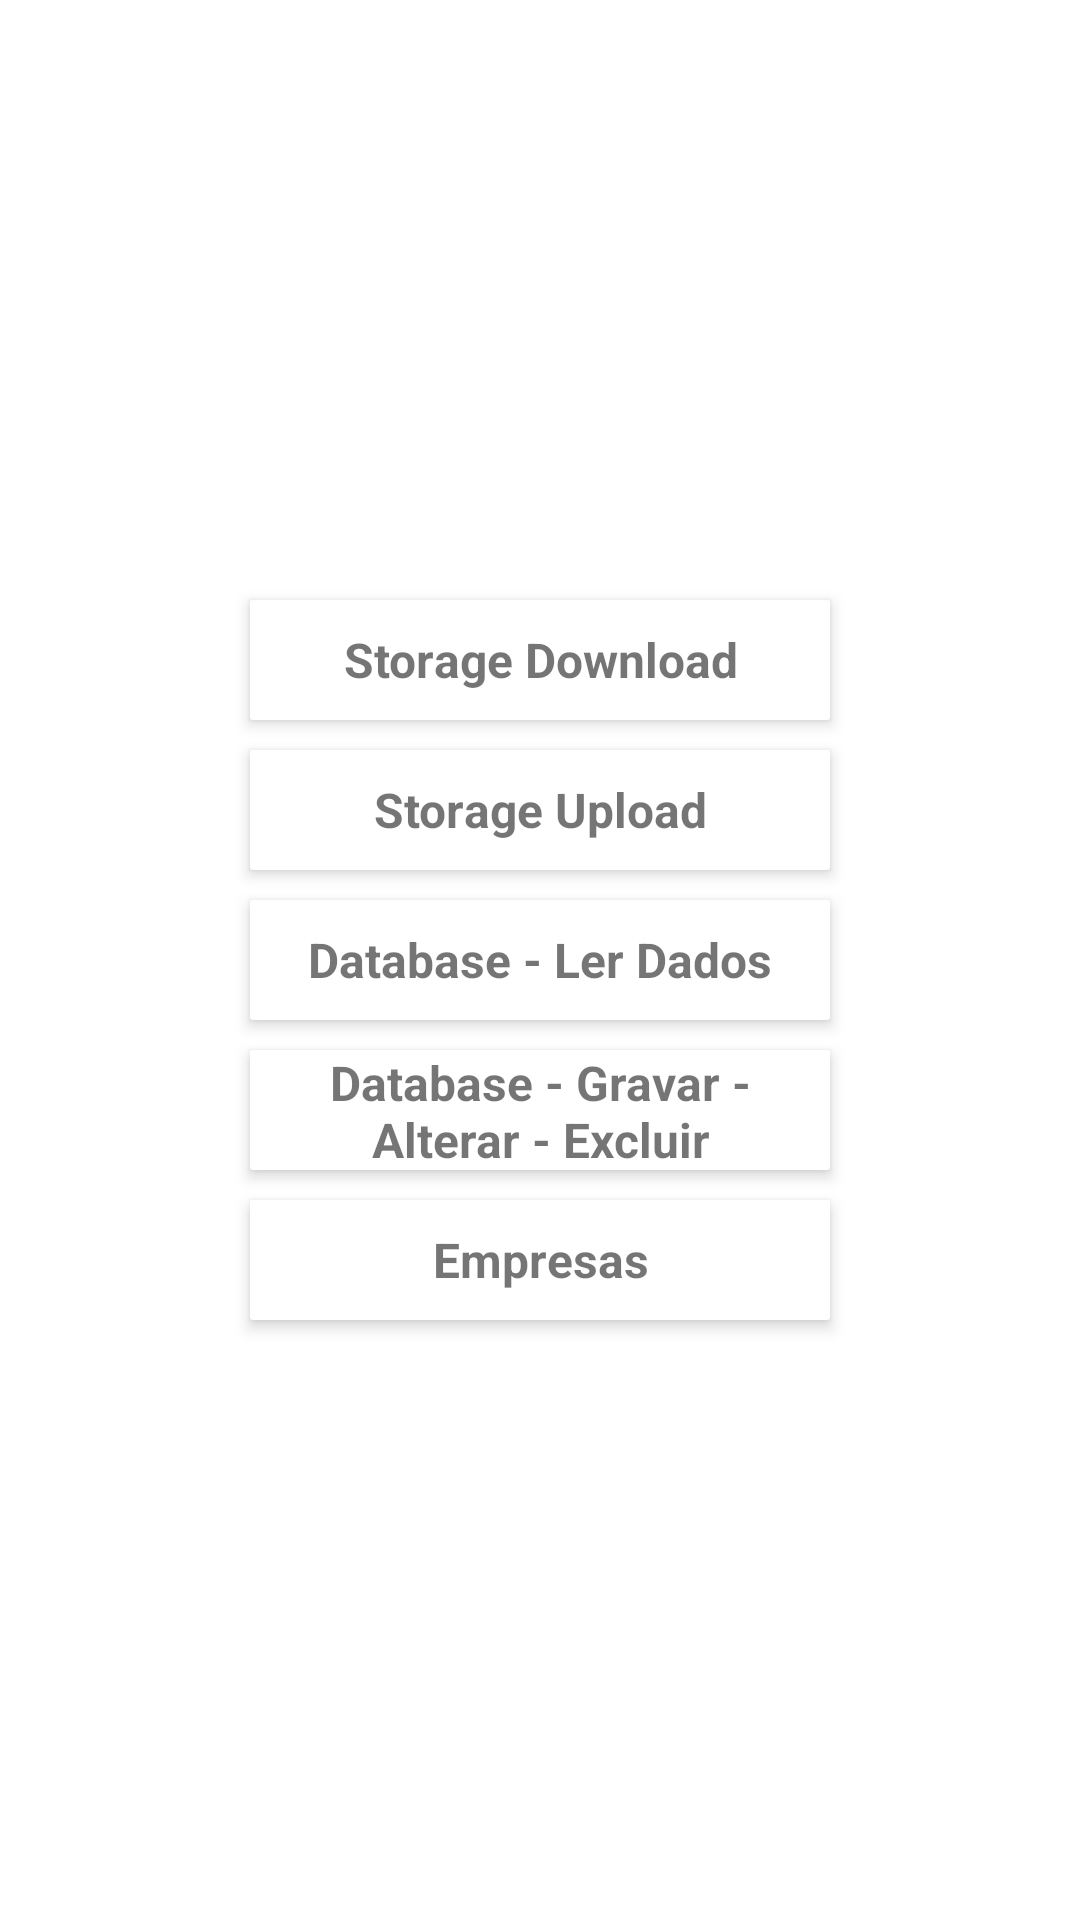

The Android layout XML behind this screen, and the referenced resources:
<!-- AndroidManifest.xml: application theme Theme.FirebaseCursoDS -->
<!-- res/layout/activity_main.xml -->
<?xml version="1.0" encoding="utf-8"?>
<LinearLayout xmlns:android="http://schemas.android.com/apk/res/android"
    xmlns:app="http://schemas.android.com/apk/res-auto"
    xmlns:tools="http://schemas.android.com/tools"
    android:layout_width="match_parent"
    android:layout_height="match_parent"
    android:orientation="vertical"
    android:gravity="center"
    android:layout_gravity="center"
    tools:context=".MainActivity">

    <androidx.cardview.widget.CardView
        android:id="@+id/cardView_Storage_Download"
        android:layout_width="200dp"
        android:layout_height="50dp"
        android:foreground="?attr/selectableItemBackground"
        app:cardCornerRadius="1dp"
        app:cardElevation="3dp"
        app:cardUseCompatPadding="true" >

        <TextView
            android:layout_width="match_parent"
            android:layout_height="wrap_content"
            android:gravity="center"
            android:layout_gravity="center"
            android:text="Storage Download"
            android:textSize="16sp"
            android:textStyle="bold" />

    </androidx.cardview.widget.CardView>

    <androidx.cardview.widget.CardView
        android:id="@+id/cardView_Storage_Upload"
        android:layout_width="200dp"
        android:layout_height="50dp"
        android:foreground="?attr/selectableItemBackground"
        app:cardCornerRadius="1dp"
        app:cardElevation="3dp"
        app:cardUseCompatPadding="true" >

        <TextView
            android:layout_width="match_parent"
            android:layout_height="wrap_content"
            android:gravity="center"
            android:layout_gravity="center"
            android:text="Storage Upload"
            android:textSize="16sp"
            android:textStyle="bold" />

    </androidx.cardview.widget.CardView>

    <androidx.cardview.widget.CardView
        android:id="@+id/cardView_Database_Ler"
        android:layout_width="200dp"
        android:layout_height="50dp"
        android:foreground="?attr/selectableItemBackground"
        app:cardCornerRadius="1dp"
        app:cardElevation="3dp"
        app:cardUseCompatPadding="true" >

        <TextView
            android:layout_width="match_parent"
            android:layout_height="wrap_content"
            android:gravity="center"
            android:layout_gravity="center"
            android:text="Database - Ler Dados"
            android:textSize="16sp"
            android:textStyle="bold" />

    </androidx.cardview.widget.CardView>

    <androidx.cardview.widget.CardView
        android:id="@+id/cardView_Database_Gravar"
        android:layout_width="200dp"
        android:layout_height="50dp"
        android:foreground="?attr/selectableItemBackground"
        app:cardCornerRadius="1dp"
        app:cardElevation="3dp"
        app:cardUseCompatPadding="true" >

        <TextView
            android:layout_width="match_parent"
            android:layout_height="wrap_content"
            android:gravity="center"
            android:layout_gravity="center"
            android:text="Database - Gravar - Alterar - Excluir"
            android:textSize="16sp"
            android:textStyle="bold" />


    </androidx.cardview.widget.CardView>

    <androidx.cardview.widget.CardView
        android:id="@+id/cardView_Empresas"
        android:layout_width="200dp"
        android:layout_height="50dp"
        android:foreground="?attr/selectableItemBackground"
        app:cardCornerRadius="1dp"
        app:cardElevation="3dp"
        app:cardUseCompatPadding="true" >

        <TextView
            android:layout_width="match_parent"
            android:layout_height="wrap_content"
            android:gravity="center"
            android:layout_gravity="center"
            android:text="Empresas"
            android:textSize="16sp"
            android:textStyle="bold" />

    </androidx.cardview.widget.CardView>

</LinearLayout>
<!-- resources referenced by this layout -->
<resources>
  <style name="Theme.FirebaseCursoDS" parent="Theme.MaterialComponents.DayNight.DarkActionBar">
          <item name="cardViewStyle">@style/CardView</item>
          
          <item name="colorPrimary">@color/purple_500</item>
          <item name="colorPrimaryVariant">@color/purple_700</item>
          <item name="colorOnPrimary">@color/white</item>
          
          <item name="colorSecondary">@color/teal_200</item>
          <item name="colorSecondaryVariant">@color/teal_700</item>
          <item name="colorOnSecondary">@color/black</item>
          
          <item name="android:statusBarColor" tools:targetApi="l">?attr/colorPrimaryVariant</item>
          
      </style>
  <!-- not gathered from this repository: default colours our renderer supplied (Android Studio template values) -->
  <color name="purple_500">#FF6200EE</color>
  <color name="purple_700">#FF3700B3</color>
  <color name="teal_200">#FF03DAC5</color>
  <color name="teal_700">#FF018786</color>
  <color name="black">#FF000000</color>
  <color name="white">#FFFFFFFF</color>
</resources>
